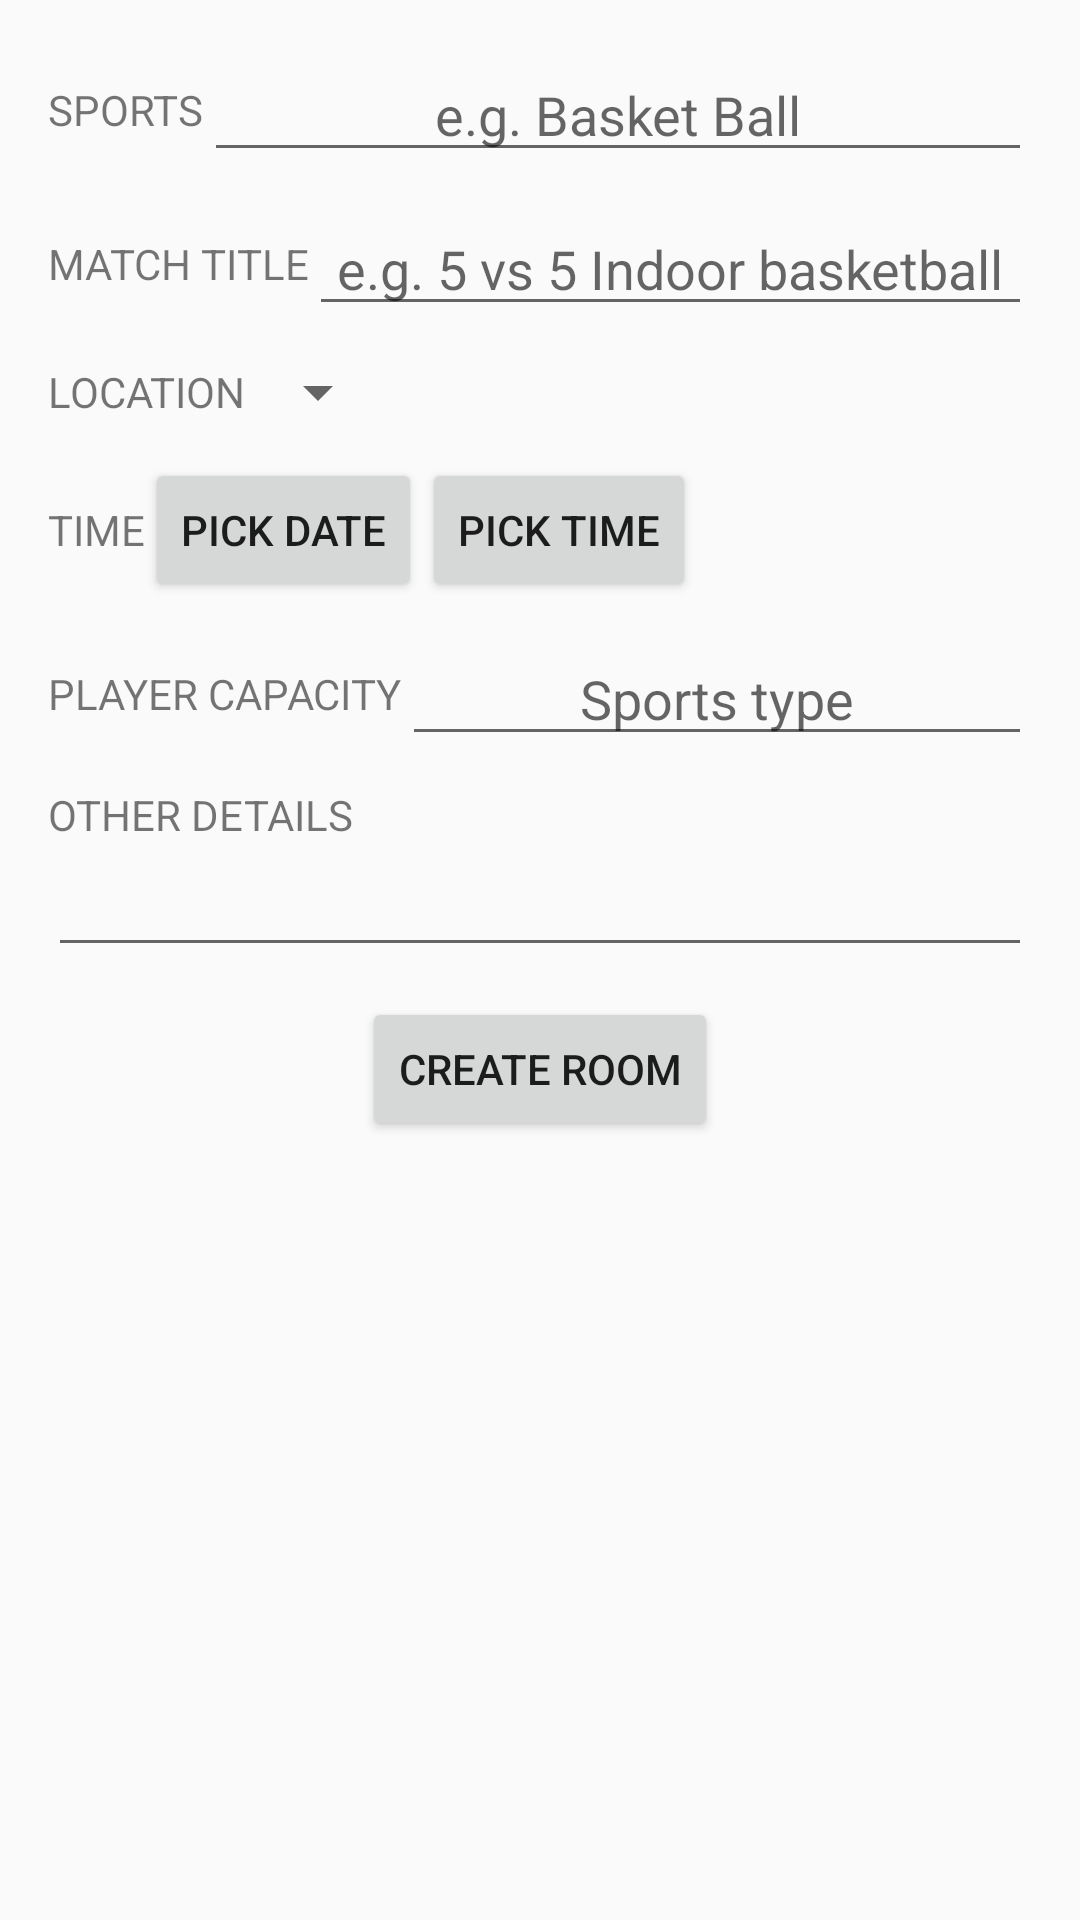

The Android layout XML behind this screen, and the referenced resources:
<!-- AndroidManifest.xml: application theme AppTheme -->
<!-- res/layout/activity_create_match.xml -->
<RelativeLayout xmlns:android="http://schemas.android.com/apk/res/android"
    xmlns:tools="http://schemas.android.com/tools" android:layout_width="match_parent"
    android:layout_height="match_parent" android:paddingLeft="@dimen/activity_horizontal_margin"
    android:paddingRight="@dimen/activity_horizontal_margin"
    android:paddingTop="@dimen/activity_vertical_margin"
    android:paddingBottom="@dimen/activity_vertical_margin"
    tools:context="com.example.kim.pickup.activity.CreateMatchActivity">

    <LinearLayout
        android:orientation="vertical"
        android:layout_width="match_parent"
        android:layout_height="match_parent">

        <LinearLayout
            android:orientation="horizontal"
            android:layout_width="match_parent"
            android:layout_height="wrap_content"
            android:layout_marginBottom="10dp">

            <TextView
                android:layout_width="wrap_content"
                android:layout_height="wrap_content"
                android:text="SPORTS"
                android:id="@+id/textView5"
                android:textAlignment="center"
                android:layout_gravity="center" />

            <EditText
                android:layout_width="match_parent"
                android:layout_height="wrap_content"
                android:id="@+id/editText"
                android:layout_gravity="center_horizontal"
                android:hint="e.g. Basket Ball"
                android:gravity="center" />
        </LinearLayout>

        <LinearLayout
            android:orientation="horizontal"
            android:layout_width="match_parent"
            android:layout_height="wrap_content"
            android:layout_marginBottom="10dp">

            <TextView
                android:layout_width="wrap_content"
                android:layout_height="wrap_content"
                android:text="MATCH TITLE"
                android:id="@+id/textView7"
                android:textAlignment="center"
                android:layout_gravity="center" />

            <EditText
                android:layout_width="match_parent"
                android:layout_height="wrap_content"
                android:id="@+id/editText3"
                android:layout_gravity="center_horizontal"
                android:hint="e.g. 5 vs 5 Indoor basketball"
                android:gravity="center" />
        </LinearLayout>

        <LinearLayout
            android:orientation="horizontal"
            android:layout_width="match_parent"
            android:layout_height="wrap_content"
            android:layout_marginBottom="10dp">

            <TextView
                android:layout_width="wrap_content"
                android:layout_height="wrap_content"
                android:text="LOCATION"
                android:id="@+id/textView8"
                android:textAlignment="center"
                android:layout_gravity="center" />

            <Spinner
                android:layout_width="wrap_content"
                android:layout_height="wrap_content"
                android:id="@+id/Location_spinner"
                android:spinnerMode="dropdown" />

        </LinearLayout>

        <LinearLayout
            android:orientation="horizontal"
            android:layout_width="match_parent"
            android:layout_height="wrap_content"
            android:layout_marginBottom="10dp"
            android:layout_gravity="center">

            <TextView
                android:layout_width="wrap_content"
                android:layout_height="wrap_content"
                android:text="TIME"
                android:id="@+id/textView9"
                android:textAlignment="center"
                android:layout_gravity="center" />
            <Button
                android:layout_width="wrap_content"
                android:layout_height="wrap_content"
                android:text="Pick Date"
                android:onClick="showDatePickerDialog" />
            <Button
                android:layout_width="wrap_content"
                android:layout_height="wrap_content"
                android:text="Pick time"
                android:onClick="showTimePickerDialog" />
        </LinearLayout>

        <LinearLayout
            android:orientation="horizontal"
            android:layout_width="match_parent"
            android:layout_height="wrap_content"
            android:layout_marginBottom="10dp">

            <TextView
                android:layout_width="wrap_content"
                android:layout_height="wrap_content"
                android:text="PLAYER CAPACITY"
                android:id="@+id/textView6"
                android:textAlignment="center"
                android:layout_gravity="center" />

            <EditText
                android:layout_width="match_parent"
                android:layout_height="wrap_content"
                android:id="@+id/editText2"
                android:layout_gravity="center_horizontal"
                android:hint="Sports type"
                android:gravity="center" />
        </LinearLayout>

        <LinearLayout
            android:orientation="vertical"
            android:layout_width="match_parent"
            android:layout_height="wrap_content"
            android:layout_gravity="right"
            android:layout_marginBottom="10dp">

            <TextView
                android:layout_width="wrap_content"
                android:layout_height="wrap_content"
                android:text="OTHER DETAILS"
                android:id="@+id/textView10" />

            <EditText
                android:layout_width="match_parent"
                android:layout_height="fill_parent"
                android:id="@+id/editText6"
                android:gravity="clip_vertical" />
        </LinearLayout>

        <Button
            android:layout_width="wrap_content"
            android:layout_height="wrap_content"
            android:text="Create Room"
            android:id="@+id/createRoomButton"
            android:layout_gravity="center_horizontal" />

    </LinearLayout>

</RelativeLayout>
<!-- resources referenced by this layout -->
<resources>
  <dimen name="activity_horizontal_margin">16dp</dimen>
  <dimen name="activity_vertical_margin">16dp</dimen>
  <style name="AppTheme" parent="Theme.AppCompat.Light.DarkActionBar">
          
      </style>
</resources>
